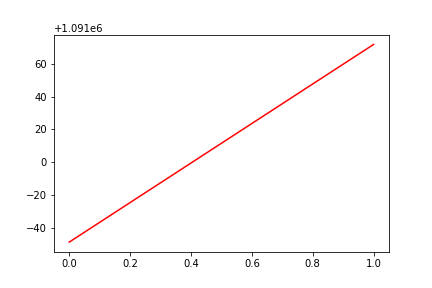

Data behind this chart, as committed beside it:
, date, assets
0, 0, 1090952
1, 20160913, 1091072
